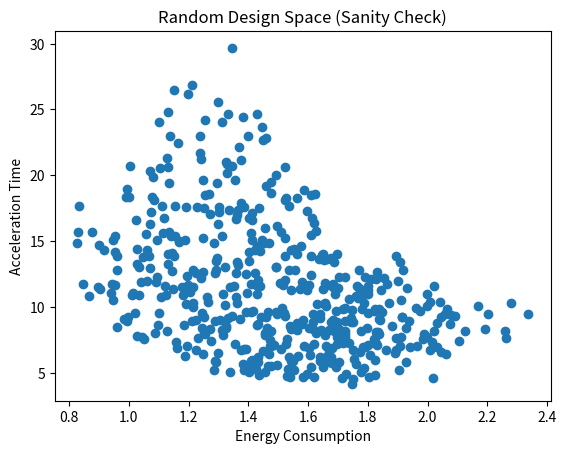

The script that saved this image: (Note: this script raises an exception after producing the figure.)
import numpy as np
import matplotlib.pyplot as plt

def objectives(x):
    m, P, Cd = x
    energy = 0.0005 * m + 0.02 * Cd * P
    accel = m / P
    return energy, accel

bounds = np.array([
    [800, 1800],
    [60, 200],
    [0.25, 0.40]
])

X = np.random.uniform(bounds[:,0], bounds[:,1], size=(500, 3))
F = np.array([objectives(x) for x in X])

plt.scatter(F[:,0], F[:,1])
plt.xlabel("Energy Consumption")
plt.ylabel("Acceleration Time")
plt.title("Random Design Space (Sanity Check)")
plt.show()
plt.savefig("results/pareto_front2.png", dpi=300)
